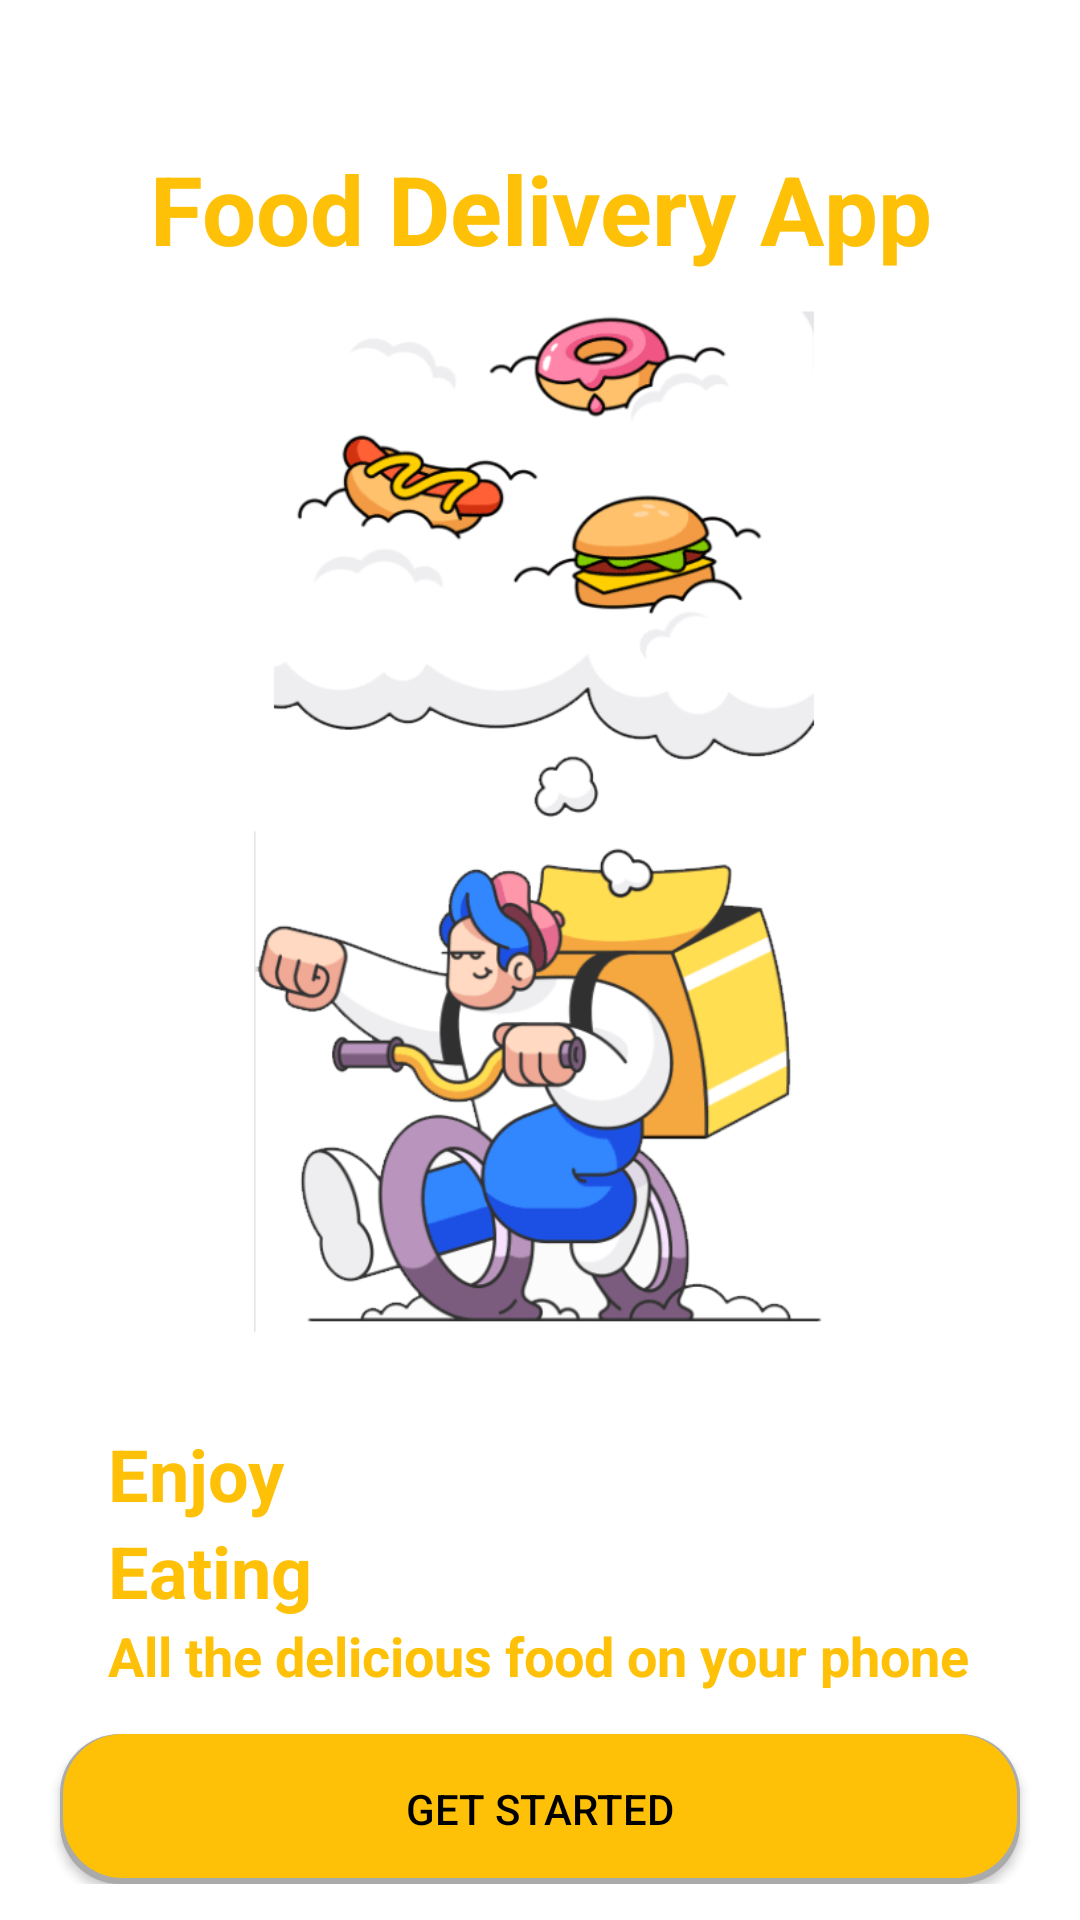

Reconstruct the res/layout file that produces this screen, plus the resources it refers to.
<!-- AndroidManifest.xml: application theme Theme.QuanLyDoAn -->
<!-- res/layout/activity_start.xml -->
<?xml version="1.0" encoding="utf-8"?>
<RelativeLayout xmlns:android="http://schemas.android.com/apk/res/android"
    xmlns:app="http://schemas.android.com/apk/res-auto"
    xmlns:tools="http://schemas.android.com/tools"
    style="@style/style_layout"
    android:layout_width="match_parent"
    android:layout_height="match_parent"
    android:background="@color/white"
    android:orientation="vertical"
    tools:context=".ui.start.StartActivity">

    <TextView
        android:id="@+id/tvStartTitle"
        android:layout_width="match_parent"
        android:layout_height="wrap_content"
        android:layout_alignParentTop="true"
        android:layout_marginTop="36dp"
        android:text="@string/app_name"
        android:textAlignment="center"
        android:textColor="@color/primary"
        android:textSize="32dp"
        android:textStyle="bold" />

    <ImageView
        android:id="@+id/ivStartLogo"
        android:layout_width="match_parent"
        android:layout_height="360dp"
        android:layout_below="@id/tvStartTitle"
        android:layout_centerInParent="true"
        android:layout_gravity="center"
        android:src="@drawable/logo" />

    <TextView
        android:id="@+id/tvStartSlogan1"
        android:layout_width="match_parent"
        android:layout_height="wrap_content"
        android:layout_below="@id/ivStartLogo"
        android:layout_marginTop="24dp"
        android:paddingLeft="24dp"
        android:text="@string/start_text_1"
        android:textColor="@color/primary"
        android:textSize="24dp"
        android:textStyle="bold" />

    <TextView
        android:id="@+id/tvStartSlogan2"
        android:layout_width="match_parent"
        android:layout_height="wrap_content"
        android:layout_below="@id/tvStartSlogan1"
        android:paddingLeft="24dp"
        android:text="@string/start_text_2"
        android:textColor="@color/primary"
        android:textSize="24dp"
        android:textStyle="bold" />

    <TextView
        android:id="@+id/tvStartSlogan3"
        android:layout_width="match_parent"
        android:layout_height="wrap_content"
        android:layout_below="@+id/tvStartSlogan2"
        android:paddingLeft="24dp"
        android:text="@string/start_text_3"
        android:textColor="@color/primary"
        android:textSize="18dp"
        android:textStyle="bold" />

    <Button
        android:id="@+id/btnStart"
        style="@style/style_bottom_btn"
        android:text="@string/get_started" />
</RelativeLayout>
<!-- resources referenced by this layout -->
<resources>
  <color name="primary">#FFC107</color>
  <color name="white">#FFFFFFFF</color>
  <!-- drawable logo: gif bitmap (drawable-v24, 53190 bytes) -->
  <string name="app_name">Food Delivery App</string>
  <string name="get_started">Get Started</string>
  <string name="start_text_1">Enjoy</string>
  <string name="start_text_2">Eating</string>
  <string name="start_text_3">All the delicious food on your phone</string>
  <style name="style_bottom_btn">
          <item name="android:layout_width">320dp</item>
          <item name="android:layout_height">50dp</item>
          <item name="android:layout_alignParentBottom">true</item>
          <item name="android:layout_centerInParent">true</item>
          <item name="android:layout_gravity">center</item>
          <item name="android:layout_marginTop">20dp</item>
          <item name="android:background">@drawable/primary_button</item>
          <item name="android:foreground">?attr/selectableItemBackground</item>
          <item name="android:gravity">center</item>
          <item name="android:orientation">vertical</item>
          <item name="android:textColor">@color/black</item>
      </style>
  <style name="style_layout">
          <item name="android:layout_width">match_parent</item>
          <item name="android:layout_height">match_parent</item>
          <item name="android:paddingLeft">12dp</item>
          <item name="android:paddingRight">12dp</item>
          <item name="android:background">@color/gray</item>
          <item name="android:paddingTop">12dp</item>
          <item name="android:paddingBottom">12dp</item>
      </style>
  <style name="Theme.QuanLyDoAn" parent="Theme.AppCompat.DayNight.NoActionBar">
          <item name="android:statusBarColor" tools:targetApi="l">@color/primary</item>
      </style>
  <!-- drawable primary_button (drawable) -->
  <?xml version="1.0" encoding="utf-8"?>
  <layer-list xmlns:android="http://schemas.android.com/apk/res/android">
      <item >
          <shape
              android:shape="rectangle">
              <solid android:color="@android:color/darker_gray" />
              <corners android:radius="20dp"/>
          </shape>
      </item>
      <item android:right="1dp" android:left="1dp" android:bottom="2dp">
          <shape
              android:shape="rectangle">
              <solid android:color="@color/primary"/>
              <corners android:radius="20dp"/>
          </shape>
      </item>
  </layer-list>
  <color name="black">#FF000000</color>
  <color name="gray">#ececec</color>
</resources>
